Photos from the image-classification dataset "Rock-Paper-Scissors-6" in the GitHub repository jusanchez6/Embedded-Machine-Learning. Its 3 classes are: paper, rock, scissors.

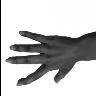
Label: paper

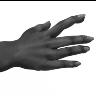
Label: paper

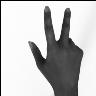
Label: scissors

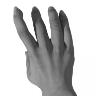
Label: paper

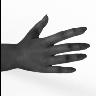
Label: paper

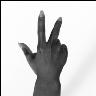
Label: scissors
